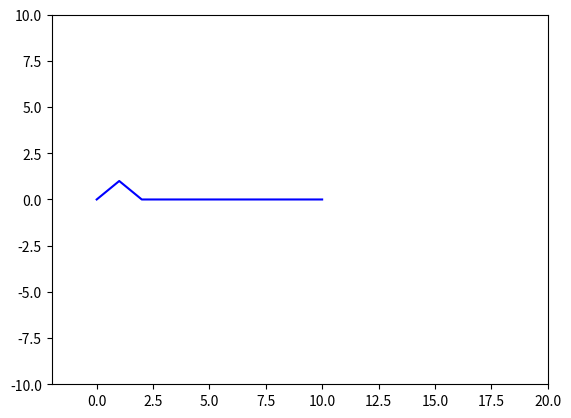

Recreate this plot in Python.
#!/usr/bin/python

import numpy as np
import matplotlib.pyplot as plt
import matplotlib.animation as animation

#PASO 1 
def discretizar(L1, T1, deltax, deltat):
    """ La funcion devuelve los array con el dominio
        de x y t discretizados. """
    t = (np.array(np.arange(0, T + deltat, deltat, dtype = float)))
    x = (np.array(np.arange(0, L + deltax, deltax, dtype = float)))
    return(t, x)

#FIJO VARIABLES GLOBALES
L = 10
T = 500
deltax = 1
deltat = 1
c = 2
C = c * (deltat/deltax)
vec = discretizar(L, T, deltax, deltat)

print("El vector discreto es: \n ", vec, "\n")

I = [1,1,0,0,0,0,0,0,0,0,0]
u = np.zeros((T//deltat+1,L//deltax+1),dtype=float)

print("cantidad de filas: ", len(u)) 
print("cantidad de columnas: ", len(u[1]))


#PASO 2
def tiempo0():
	""" Calcula u(x,t) en t = 0.
		u(x, 0) = I(x). """
	global u, vec
	u[0] = I
	u[0][0] = 0 #Por condicion inicial de borde
	u[0][-1] = 0 #Por condicion inicial de borde

tiempo0()

#PASO 3
def tiempo1():
	""" Calcula u(x,t) en t = 1. """
	for i in range (1, len(vec[1])-1):
		u[1][i] = u[0][i] + ((C**2/2) * (u[0][i+1]- 2*u[0][i] + u[0][i-1]))

tiempo1() 

#PASO 4
def recurrencia():
	""" Calcula u(x,t) desde t = 2 hasta el final. """
	for j in range (2, len(vec[0])):
		for g in range (1, len(vec[1])-1):
			u[j][g] = -u[j-2][g] + 2 * u[j-1][g] +((C**2) * (u[j-1][g+1] - 2 * u[j-1][g] + u[j-1][g-1]))
			
recurrencia()

# First set up the figure, the axis, and the plot element we want to animate
fig = plt.figure()
ax = plt.axes(xlim=(-2, 20), ylim=(-10, 10))

ploteo, = ax.plot(vec[1], u[0], 'b-', ms=5)

def init():
    global ploteo
    ploteo.set_data(vec[1], u[0])
    return ploteo,
	
# animation function.  This is called sequentially
def animate(n):
	global ax, fig, ploteo
	ploteo.set_data(vec[1], u[n])
	return ploteo,
	
anim = animation.FuncAnimation(fig, animate, frames= len(vec[0]), interval=100, repeat=True)

plt.show()
